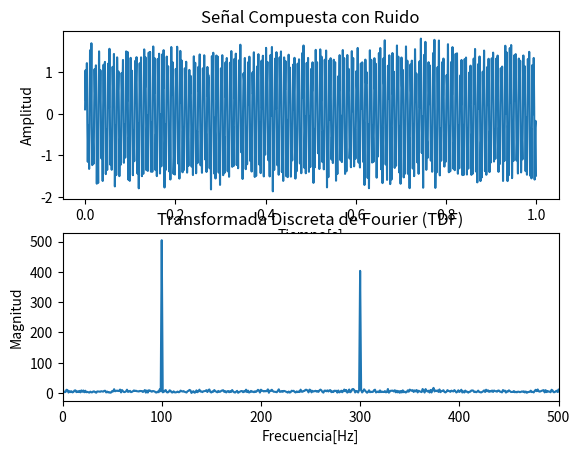

Source code (Python):
import numpy as np
import matplotlib.pyplot as plt

# Parámetros de la señal
fs = 1000  # Frecuencia de muestreo en Hz
t = np.arange(0, 1, 1/fs)  # Vector de tiempo de 1 segundo

# Señal senoidal 1
A1 = 1
f1 = 100
S1 = A1 * np.sin(2 * np.pi * f1 * t)

# Señal senoidal 2
A2 = 0.8
f2 = 300
S2 = A2 * np.sin(2 * np.pi * f2 * t)

# Generando ruido aleatorio con media de cero
med = 0
desv = 0.2  # Ajuste según la cantidad de ruido deseado
R = desv * np.random.randn(len(t)) + med

# Generando señal compuesta con ruido
S_Comp = S1 + S2 + R

# Calculando la Transformada Discreta de Fourier utilizando fft
TDF = np.fft.fft(S_Comp)

# Calcular el eje de frecuencia correspondiente
f = np.arange(0, fs, fs/len(TDF))

# Señal generada en el dominio del tiempo
plt.subplot(2, 1, 1)
plt.plot(t, S_Comp)
plt.title('Señal Compuesta con Ruido')
plt.xlabel('Tiempo[s]')
plt.ylabel('Amplitud')

# Gráfica de TDF en el dominio de la frecuencia
plt.subplot(2, 1, 2)
plt.plot(f, np.abs(TDF))
plt.title('Transformada Discreta de Fourier (TDF)')
plt.xlabel('Frecuencia[Hz]')
plt.ylabel('Magnitud')

# Ajustar los límites del eje x en la segunda subtrama para mostrar solo frecuencias positivas
plt.xlim([0, fs/2])

plt.show()
